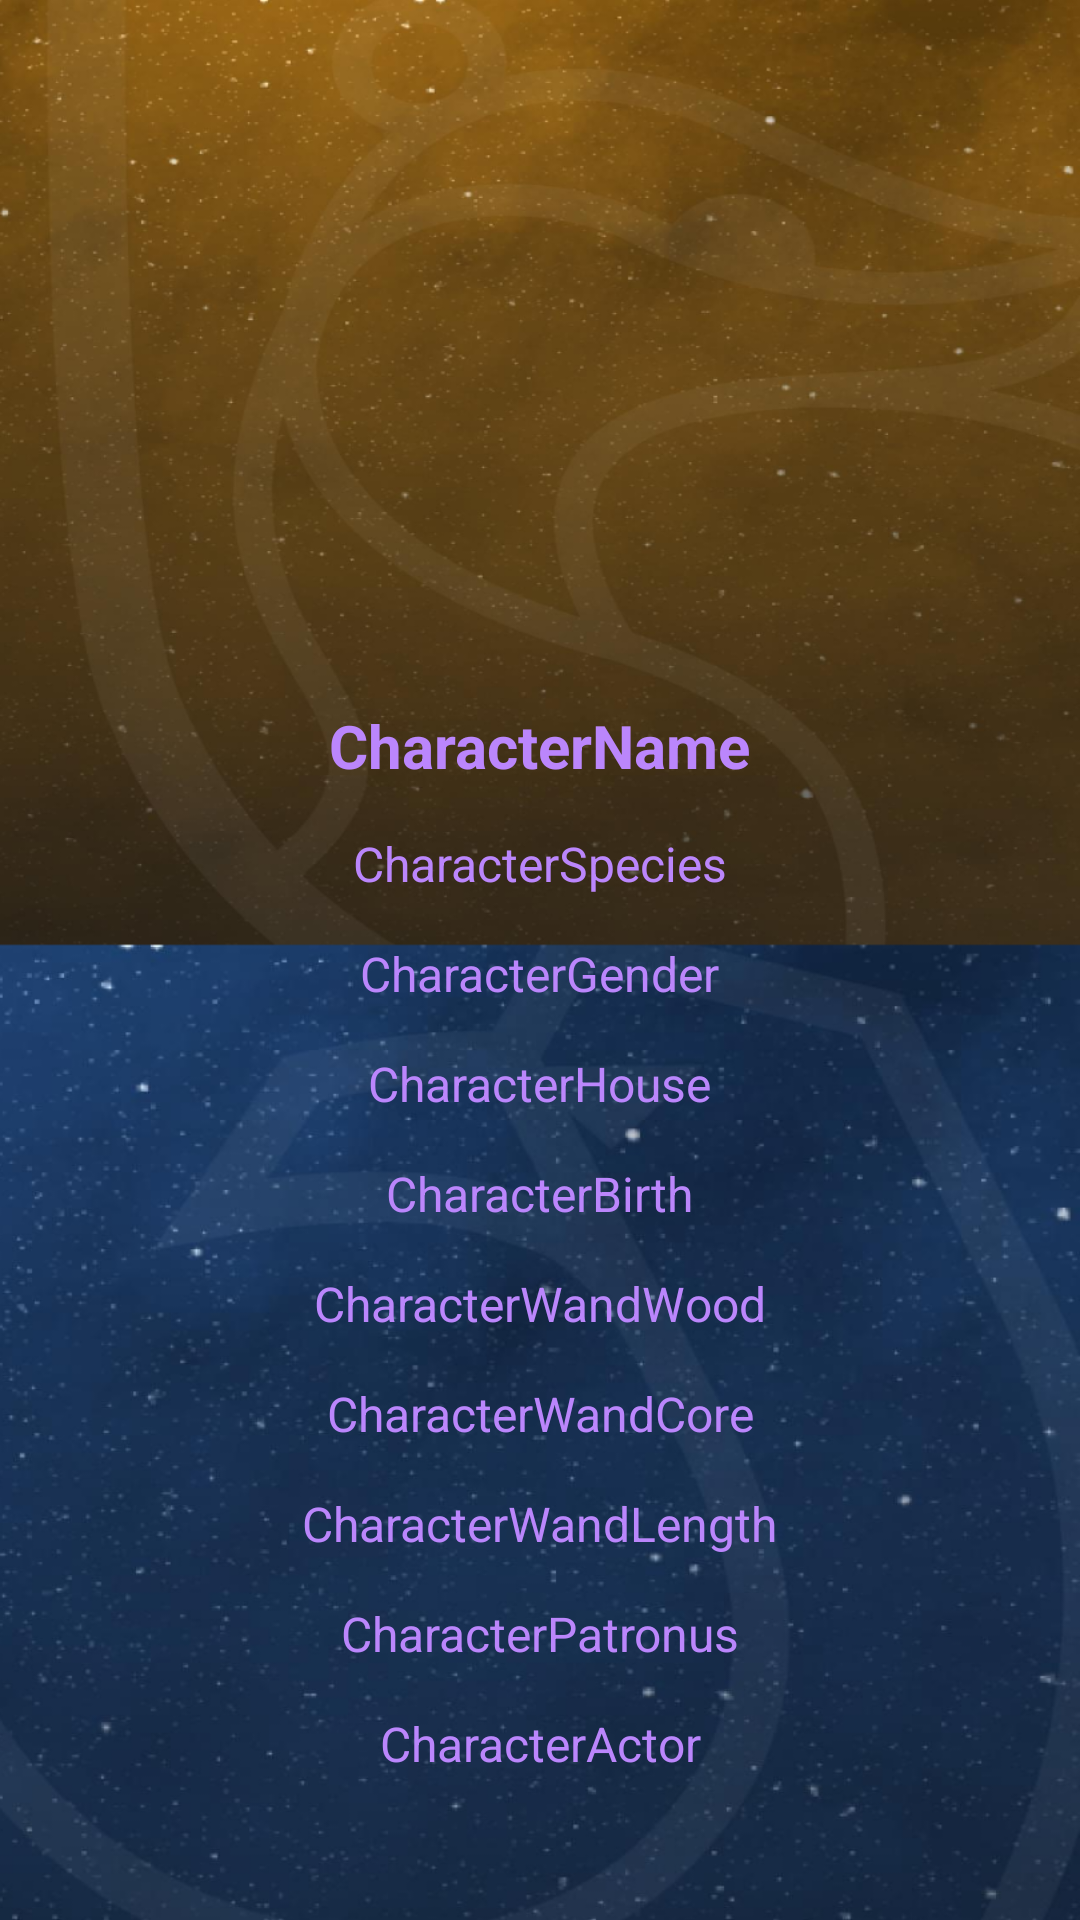

Produce the Android XML layout that renders to this screen, including the resource entries it uses.
<!-- AndroidManifest.xml: application theme Theme.HarryPotter -->
<!-- res/layout/fragment_character.xml -->
<?xml version="1.0" encoding="utf-8"?>
<layout xmlns:android="http://schemas.android.com/apk/res/android"
    xmlns:app="http://schemas.android.com/apk/res-auto"
    xmlns:tools="http://schemas.android.com/tools">
<androidx.constraintlayout.widget.ConstraintLayout

    android:layout_width="match_parent"
    android:layout_height="match_parent"
    tools:context=".view.CharacterFragment"
    android:background="@drawable/characterbackground">

    <ImageView
        android:id="@+id/characterImage"
        android:layout_width="match_parent"
        android:layout_height="200dp"
        android:layout_marginTop="20dp"
        android:src="@mipmap/ic_launcher_round"
        app:layout_constraintEnd_toEndOf="parent"
        app:layout_constraintStart_toStartOf="parent"
        app:layout_constraintTop_toTopOf="parent">

    </ImageView>

    <TextView
        android:id="@+id/characterName"
        android:layout_width="wrap_content"
        android:layout_height="wrap_content"
        android:layout_marginTop="15dp"
        android:text="CharacterName"
        android:textColor="@color/purple_200"
        android:textSize="20sp"
        android:textStyle="bold"
        app:layout_constraintEnd_toEndOf="parent"
        app:layout_constraintStart_toStartOf="parent"
        app:layout_constraintTop_toBottomOf="@+id/characterImage" />

    <TextView
        android:id="@+id/characterSpecies"
        android:layout_width="wrap_content"
        android:layout_height="wrap_content"
        android:layout_marginTop="15dp"
        android:text="CharacterSpecies"
        android:textColor="@color/purple_200"
        android:textSize="16sp"
        app:layout_constraintEnd_toEndOf="parent"
        app:layout_constraintStart_toStartOf="parent"
        app:layout_constraintTop_toBottomOf="@+id/characterName" />

    <TextView
        android:id="@+id/characterGender"
        android:layout_width="wrap_content"
        android:layout_height="wrap_content"
        android:layout_marginTop="15dp"
        android:text="CharacterGender"
        android:textColor="@color/purple_200"
        android:textSize="16sp"
        app:layout_constraintEnd_toEndOf="parent"
        app:layout_constraintStart_toStartOf="parent"
        app:layout_constraintTop_toBottomOf="@+id/characterSpecies" />

    <TextView
        android:id="@+id/characterHouse"
        android:layout_width="wrap_content"
        android:layout_height="wrap_content"
        android:layout_marginTop="15dp"
        android:text="CharacterHouse"
        android:textColor="@color/purple_200"
        android:textSize="16sp"
        app:layout_constraintEnd_toEndOf="parent"
        app:layout_constraintStart_toStartOf="parent"
        app:layout_constraintTop_toBottomOf="@+id/characterGender" />

    <TextView
        android:id="@+id/characterBirth"
        android:layout_width="wrap_content"
        android:layout_height="wrap_content"
        android:layout_marginTop="15dp"
        android:text="CharacterBirth"
        android:textColor="@color/purple_200"
        android:textSize="16sp"
        app:layout_constraintEnd_toEndOf="parent"
        app:layout_constraintStart_toStartOf="parent"
        app:layout_constraintTop_toBottomOf="@+id/characterHouse" />

    <TextView
        android:id="@+id/characterWandWood"
        android:layout_width="wrap_content"
        android:layout_height="wrap_content"
        android:layout_marginTop="15dp"
        android:textColor="@color/purple_200"
        android:text="CharacterWandWood"
        android:textSize="16sp"
        app:layout_constraintEnd_toEndOf="parent"
        app:layout_constraintStart_toStartOf="parent"
        app:layout_constraintTop_toBottomOf="@+id/characterBirth" />

    <TextView
        android:id="@+id/characterWandCore"
        android:layout_width="wrap_content"
        android:layout_height="wrap_content"
        android:layout_marginTop="15dp"
        android:text="CharacterWandCore"
        android:textColor="@color/purple_200"
        android:textSize="16sp"
        app:layout_constraintEnd_toEndOf="parent"
        app:layout_constraintStart_toStartOf="parent"
        app:layout_constraintTop_toBottomOf="@+id/characterWandWood" />

    <TextView
        android:id="@+id/characterWandLength"
        android:layout_width="wrap_content"
        android:layout_height="wrap_content"
        android:layout_marginTop="15dp"
        android:text="CharacterWandLength"
        android:textColor="@color/purple_200"
        android:textSize="16sp"
        app:layout_constraintEnd_toEndOf="parent"
        app:layout_constraintStart_toStartOf="parent"
        app:layout_constraintTop_toBottomOf="@+id/characterWandCore" />

    <TextView
        android:id="@+id/characterPatronus"
        android:layout_width="wrap_content"
        android:layout_height="wrap_content"
        android:layout_marginTop="15dp"
        android:text="CharacterPatronus"
        android:textColor="@color/purple_200"
        android:textSize="16sp"
        app:layout_constraintEnd_toEndOf="parent"
        app:layout_constraintStart_toStartOf="parent"
        app:layout_constraintTop_toBottomOf="@+id/characterWandLength" />

    <TextView
        android:id="@+id/characterActor"
        android:layout_width="wrap_content"
        android:layout_height="wrap_content"
        android:layout_marginTop="15dp"
        android:text="CharacterActor"
        android:textColor="@color/purple_200"
        android:textSize="16sp"
        app:layout_constraintEnd_toEndOf="parent"
        app:layout_constraintStart_toStartOf="parent"
        app:layout_constraintTop_toBottomOf="@+id/characterPatronus" />


</androidx.constraintlayout.widget.ConstraintLayout>
</layout>
<!-- resources referenced by this layout -->
<resources>
  <!-- drawable characterbackground: png bitmap (drawable-ldpi, 913133 bytes) -->
  <style name="Theme.HarryPotter" parent="Theme.AppCompat.DayNight.NoActionBar">
          
          <item name="colorPrimary">@color/purple_500</item>
          <item name="colorPrimaryVariant">@color/purple_700</item>
          <item name="colorOnPrimary">@color/white</item>
          
          <item name="colorSecondary">@color/teal_200</item>
          <item name="colorSecondaryVariant">@color/teal_700</item>
          <item name="colorOnSecondary">@color/black</item>
          
          <item name="android:statusBarColor">?attr/colorPrimaryVariant</item>
          
      </style>
  <!-- not gathered from this repository: default colours our renderer supplied (Android Studio template values) -->
  <color name="purple_200">#FFBB86FC</color>
  <color name="purple_500">#FF6200EE</color>
  <color name="purple_700">#FF3700B3</color>
  <color name="teal_200">#FF03DAC5</color>
  <color name="teal_700">#FF018786</color>
  <color name="black">#FF000000</color>
  <color name="white">#FFFFFFFF</color>
</resources>
